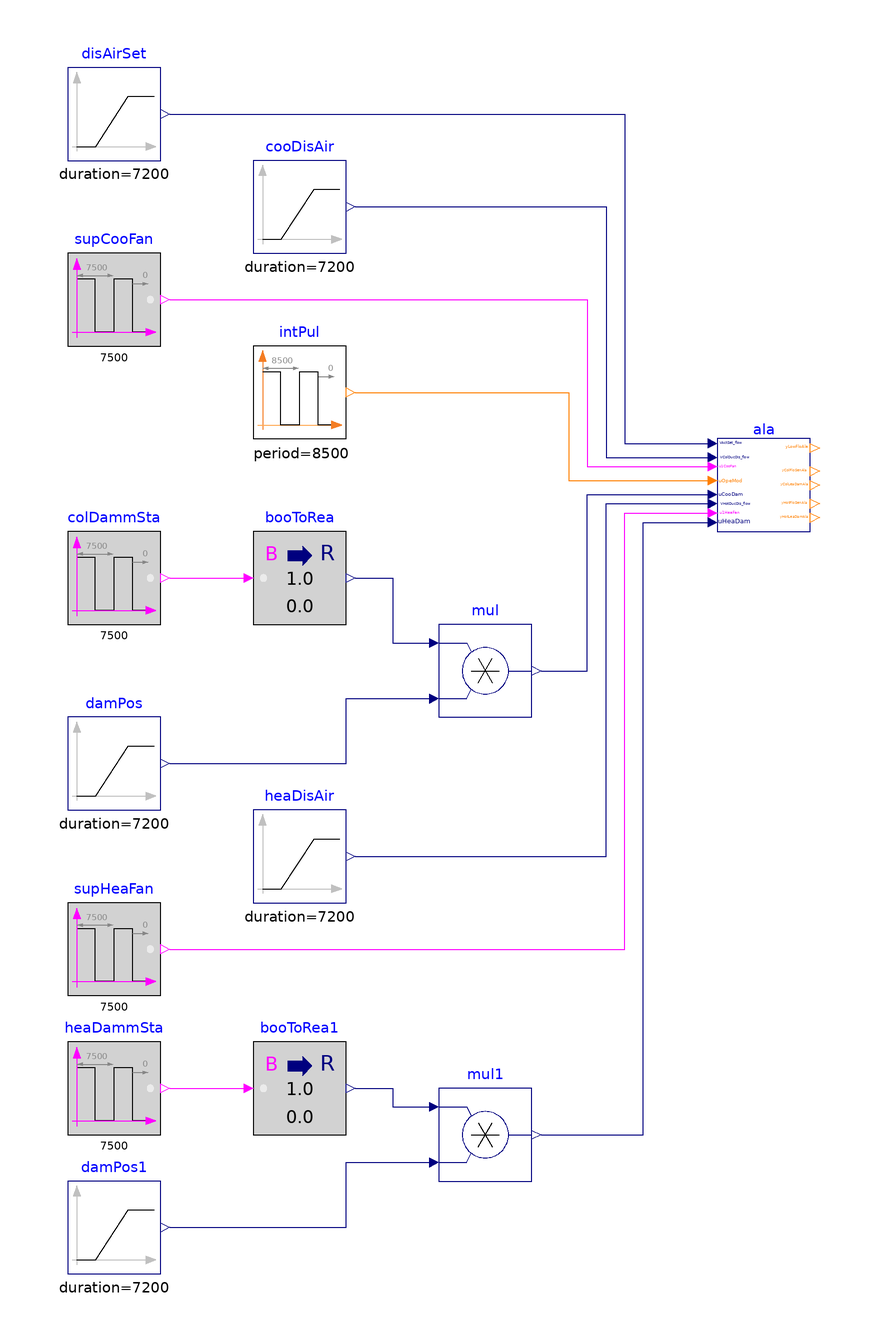

The component connection diagram of the Modelica model below, drawn from its own Placement and Line annotations.

model Alarms "Validation of model that generates alarms"

  BuildingsLite.Controls.OBC.ASHRAE.G36.TerminalUnits.DualDuctMixConInletSensor.Subsequences.Alarms ala(
    final staPreMul=1,
    final VCooMax_flow=1,
    final VHeaMax_flow=0.9,
    final floHys=0.01,
    final damPosHys=0.01) "Block outputs system alarms"
    annotation (Placement(transformation(extent={{60,30},{80,50}})));
  BuildingsLite.Controls.OBC.CDL.Reals.Sources.Ramp disAirSet(
    final height=0.9,
    final duration=7200,
    final offset=0.1) "Discharge airflow rate setpoint"
    annotation (Placement(transformation(extent={{-80,110},{-60,130}})));
  BuildingsLite.Controls.OBC.CDL.Reals.Sources.Ramp cooDisAir(
    final duration=7200,
    final offset=0.1,
    final height=0.3) "Cooling duct discharge airflow rate"
    annotation (Placement(transformation(extent={{-40,90},{-20,110}})));
  BuildingsLite.Controls.OBC.CDL.Reals.Sources.Ramp damPos(
    final duration=7200,
    final height=0.7,
    final offset=0.3) "Damper position"
    annotation (Placement(transformation(extent={{-80,-30},{-60,-10}})));
  BuildingsLite.Controls.OBC.CDL.Logical.Sources.Pulse supCooFan(
    final width=0.75,
    final period=7500) "Cooling supply fan status"
    annotation (Placement(transformation(extent={{-80,70},{-60,90}})));
  BuildingsLite.Controls.OBC.CDL.Conversions.BooleanToReal booToRea
    "Convert boolean input to real output"
    annotation (Placement(transformation(extent={{-40,10},{-20,30}})));
  BuildingsLite.Controls.OBC.CDL.Reals.Multiply mul
    "Damper position"
    annotation (Placement(transformation(extent={{0,-10},{20,10}})));
  BuildingsLite.Controls.OBC.CDL.Logical.Sources.Pulse colDammSta(
    final width=0.5,
    final period=7500) "Cooling duct damper open and close status"
    annotation (Placement(transformation(extent={{-80,10},{-60,30}})));
  BuildingsLite.Controls.OBC.CDL.Reals.Sources.Ramp damPos1(
    final duration=7200,
    final height=0.7,
    final offset=0.3) "Damper position"
    annotation (Placement(transformation(extent={{-80,-130},{-60,-110}})));
  BuildingsLite.Controls.OBC.CDL.Logical.Sources.Pulse supHeaFan(
    final width=0.75,
    final period=7500)
    "Heating supply fan status"
    annotation (Placement(transformation(extent={{-80,-70},{-60,-50}})));
  BuildingsLite.Controls.OBC.CDL.Conversions.BooleanToReal booToRea1
    "Convert boolean input to real output"
    annotation (Placement(transformation(extent={{-40,-100},{-20,-80}})));
  BuildingsLite.Controls.OBC.CDL.Reals.Multiply  mul1
    "Damper position"
    annotation (Placement(transformation(extent={{0,-110},{20,-90}})));
  BuildingsLite.Controls.OBC.CDL.Logical.Sources.Pulse heaDammSta(
    final width=0.5,
    final period=7500)
    "Heating duct damper open and close status"
    annotation (Placement(transformation(extent={{-80,-100},{-60,-80}})));
  BuildingsLite.Controls.OBC.CDL.Reals.Sources.Ramp heaDisAir(
    final duration=7200,
    final offset=0.1,
    final height=0.3) "Heating duct discharge airflow rate"
    annotation (Placement(transformation(extent={{-40,-50},{-20,-30}})));
  BuildingsLite.Controls.OBC.CDL.Integers.Sources.Pulse intPul(
    amplitude=6,
    width=0.1,
    period=8500,
    offset=1)
    "Operation mode"
    annotation (Placement(transformation(extent={{-40,50},{-20,70}})));
equation
  connect(disAirSet.y, ala.VActSet_flow) annotation (Line(points={{-58,120},{40,
          120},{40,49},{58,49}}, color={0,0,127}));
  connect(booToRea.y, mul.u1) annotation (Line(points={{-18,20},{-10,20},{-10,6},
          {-2,6}},        color={0,0,127}));
  connect(damPos.y, mul.u2) annotation (Line(points={{-58,-20},{-20,-20},{-20,-6},
          {-2,-6}},  color={0,0,127}));
  connect(colDammSta.y, booToRea.u)
    annotation (Line(points={{-58,20},{-42,20}}, color={255,0,255}));
  connect(booToRea1.y, mul1.u1) annotation (Line(points={{-18,-90},{-10,-90},{
          -10,-94},{-2,-94}},
                          color={0,0,127}));
  connect(damPos1.y, mul1.u2) annotation (Line(points={{-58,-120},{-20,-120},{-20,
          -106},{-2,-106}}, color={0,0,127}));
  connect(heaDammSta.y, booToRea1.u)
    annotation (Line(points={{-58,-90},{-42,-90}}, color={255,0,255}));
  connect(supCooFan.y, ala.u1CooFan) annotation (Line(points={{-58,80},{32,80},
          {32,44},{58,44}}, color={255,0,255}));
  connect(mul.y, ala.uCooDam) annotation (Line(points={{22,0},{32,0},{32,38},{58,
          38}},            color={0,0,127}));
  connect(supHeaFan.y, ala.u1HeaFan) annotation (Line(points={{-58,-60},{40,-60},
          {40,34},{58,34}}, color={255,0,255}));
  connect(mul1.y, ala.uHeaDam) annotation (Line(points={{22,-100},{44,-100},{44,
          32},{58,32}},     color={0,0,127}));
  connect(cooDisAir.y, ala.VColDucDis_flow) annotation (Line(points={{-18,100},
          {36,100},{36,46},{58,46}},color={0,0,127}));
  connect(heaDisAir.y, ala.VHotDucDis_flow) annotation (Line(points={{-18,-40},{
          36,-40},{36,36},{58,36}}, color={0,0,127}));
  connect(intPul.y, ala.uOpeMod) annotation (Line(points={{-18,60},{28,60},{28,
          41},{58,41}},
                    color={255,127,0}));
annotation (
  experiment(StopTime=7200, Tolerance=1e-6),
  __Dymola_Commands(file="modelica://Buildings/Resources/Scripts/Dymola/Controls/OBC/ASHRAE/G36/TerminalUnits/DualDuctMixConInletSensor/Subsequences/Validation/Alarms.mos"
        "Simulate and plot"),
    Documentation(info="<html>
<p>
This example validates
<a href=\"modelica://BuildingsLite.Controls.OBC.ASHRAE.G36.TerminalUnits.DualDuctMixConInletSensor.Subsequences.Alarms\">
BuildingsLite.Controls.OBC.ASHRAE.G36.TerminalUnits.DualDuctMixConInletSensor.Subsequences.Alarms</a>
for generating system alarms.
</p>
</html>", revisions="<html>
<ul>
<li>
February 10, 2022, by Jianjun Hu:<br/>
First implementation.
</li>
</ul>
</html>"),
  Diagram(coordinateSystem(preserveAspectRatio=false, extent={{-100,-140},{100,140}})),
    Icon(coordinateSystem(extent={{-100,-100},{100,100}}), graphics={
        Ellipse(lineColor = {75,138,73},
                fillColor={255,255,255},
                fillPattern = FillPattern.Solid,
                extent = {{-100,-100},{100,100}}),
        Polygon(lineColor = {0,0,255},
                fillColor = {75,138,73},
                pattern = LinePattern.None,
                fillPattern = FillPattern.Solid,
                points = {{-36,60},{64,0},{-36,-60},{-36,60}}),
                   Ellipse(
          lineColor={75,138,73},
          fillColor={255,255,255},
          fillPattern=FillPattern.Solid,
          extent={{-100,-100},{100,100}}), Polygon(
          lineColor={0,0,255},
          fillColor={75,138,73},
          pattern=LinePattern.None,
          fillPattern=FillPattern.Solid,
          points={{-36,58},{64,-2},{-36,-62},{-36,58}})}));
end Alarms;